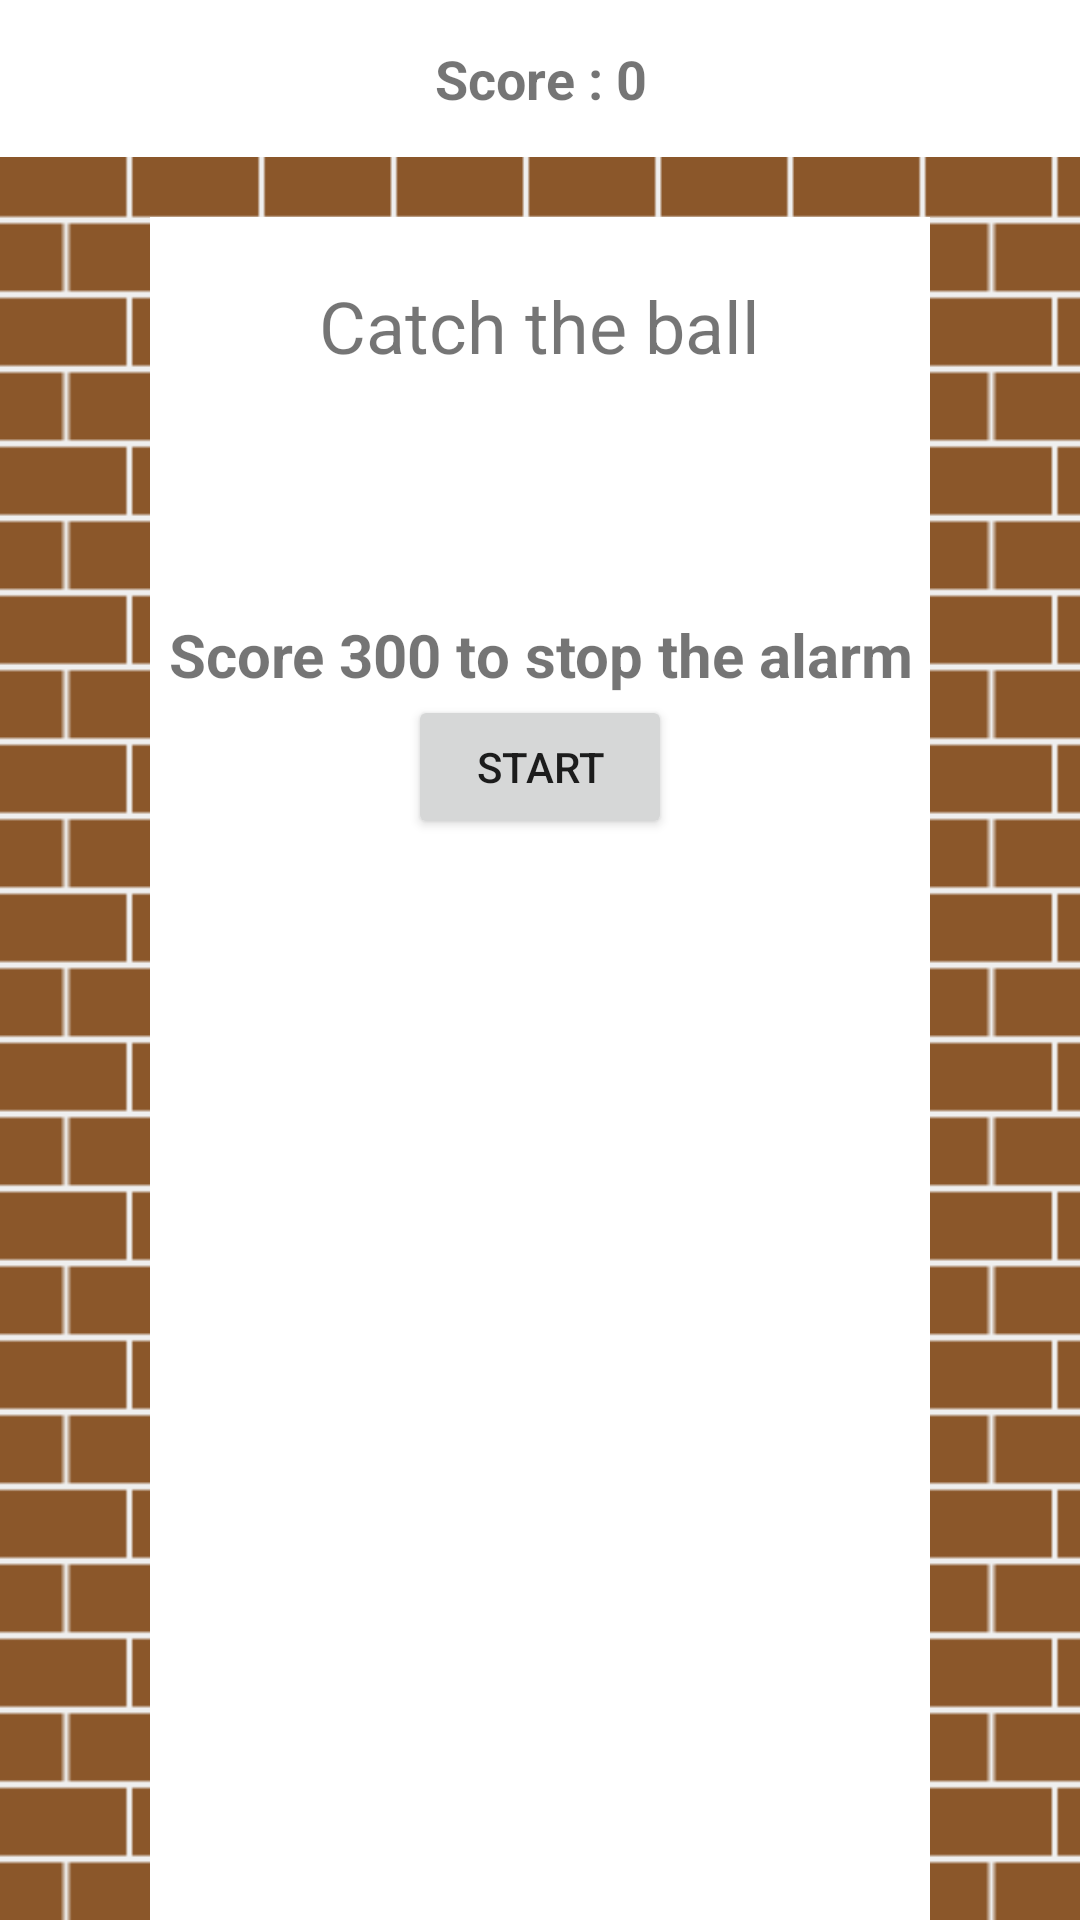

The Android layout XML behind this screen, and the referenced resources:
<!-- AndroidManifest.xml: application theme AppTheme -->
<!-- res/layout/activity_game_chase_the_ball.xml -->
<?xml version="1.0" encoding="utf-8"?>
<LinearLayout xmlns:android="http://schemas.android.com/apk/res/android"
    xmlns:tools="http://schemas.android.com/tools"
    android:layout_width="match_parent"
    android:layout_height="match_parent"
    tools:context=".MainActivity"
    android:orientation="vertical"
    android:background="@drawable/bg">

    <TextView
        android:id="@+id/scoreLabel"
        android:layout_width="match_parent"
        android:layout_height="wrap_content"
        android:text="Score : 0"
        android:textSize="18sp"
        android:textStyle="bold"
        android:paddingVertical="14dp"
        android:layout_marginBottom="20dp"
        android:gravity="center"
        android:background="@android:color/white"/>

    <FrameLayout
        android:id="@+id/gameFrame"
        android:layout_width="260dp"
        android:layout_height="match_parent"
        android:background="@android:color/white"
        android:layout_gravity="center">

        <ImageView
            android:id="@+id/box"
            android:visibility="invisible"
            android:layout_width="44dp"
            android:layout_height="44dp"
            android:src="@drawable/box_right"
            android:layout_gravity="bottom"/>
        <ImageView
            android:id="@+id/black"
            android:visibility="invisible"
            android:layout_width="40dp"
            android:layout_height="40dp"
            android:src="@drawable/black"/>
        <ImageView
            android:id="@+id/orange"
            android:visibility="invisible"
            android:layout_width="24dp"
            android:layout_height="24dp"
            android:src="@drawable/orange"/>
        <ImageView
            android:id="@+id/pink"
            android:visibility="invisible"
            android:layout_width="20dp"
            android:layout_height="20dp"
            android:src="@drawable/pink"/>

        <LinearLayout
            android:id="@+id/startLayout"
            android:layout_width="match_parent"
            android:layout_height="wrap_content"
            android:gravity="center"
            android:orientation="vertical">

            <TextView
                android:layout_width="wrap_content"
                android:layout_height="wrap_content"
                android:text="Catch the ball"
                android:textSize="24sp"
                android:layout_marginTop="20dp"/>

            <TextView
                android:id="@+id/highScoreLabel"
                android:layout_width="wrap_content"
                android:layout_height="wrap_content"
                android:text="Score 300 to stop the alarm"
                android:textAlignment="center"
                android:textSize="20sp"
                android:textStyle="bold"
                android:layout_marginTop="80dp"
                android:gravity="center_horizontal" />
            <Button
                android:layout_width="wrap_content"
                android:layout_height="wrap_content"
                android:text="START"
                android:onClick="startGame"/>
        </LinearLayout>
    </FrameLayout>
</LinearLayout>
<!-- resources referenced by this layout -->
<resources>
  <!-- drawable bg: png bitmap (drawable, 385 bytes) -->
  <!-- drawable black: png bitmap (drawable, 751 bytes) -->
  <!-- drawable orange: png bitmap (drawable, 353 bytes) -->
  <!-- drawable pink: png bitmap (drawable, 295 bytes) -->
  <style name="AppTheme" parent="Base.Theme.AppCompat.Light.DarkActionBar">
          
          <item name="colorPrimary">@color/colorPrimary</item>
          <item name="colorPrimaryDark">@color/colorPrimaryDark</item>
          <item name="colorAccent">@color/colorAccent</item>
      </style>
  <color name="colorPrimary">#76a6ef</color>
  <color name="colorPrimaryDark">#91b1e7</color>
  <color name="colorAccent">#76a6ef</color>
</resources>
